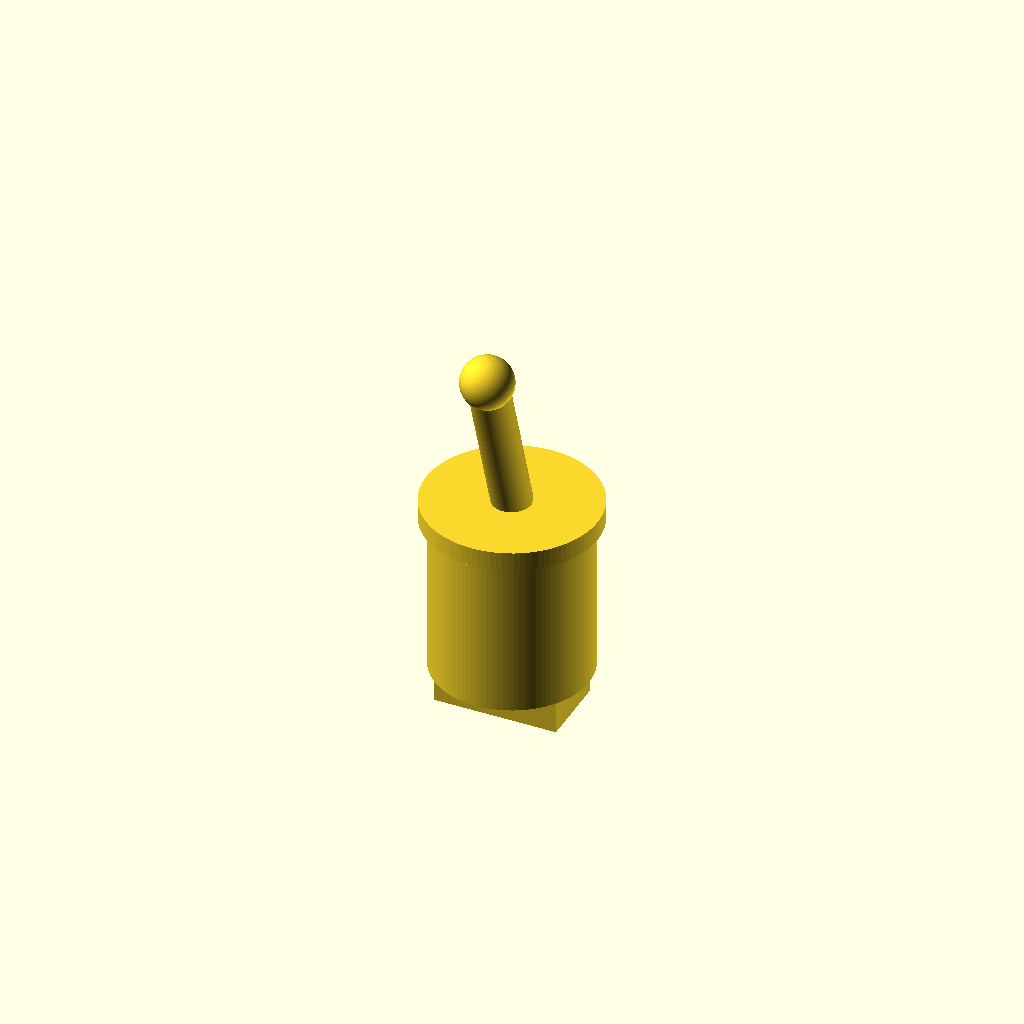
Cell 1 — every parameter at its default value.
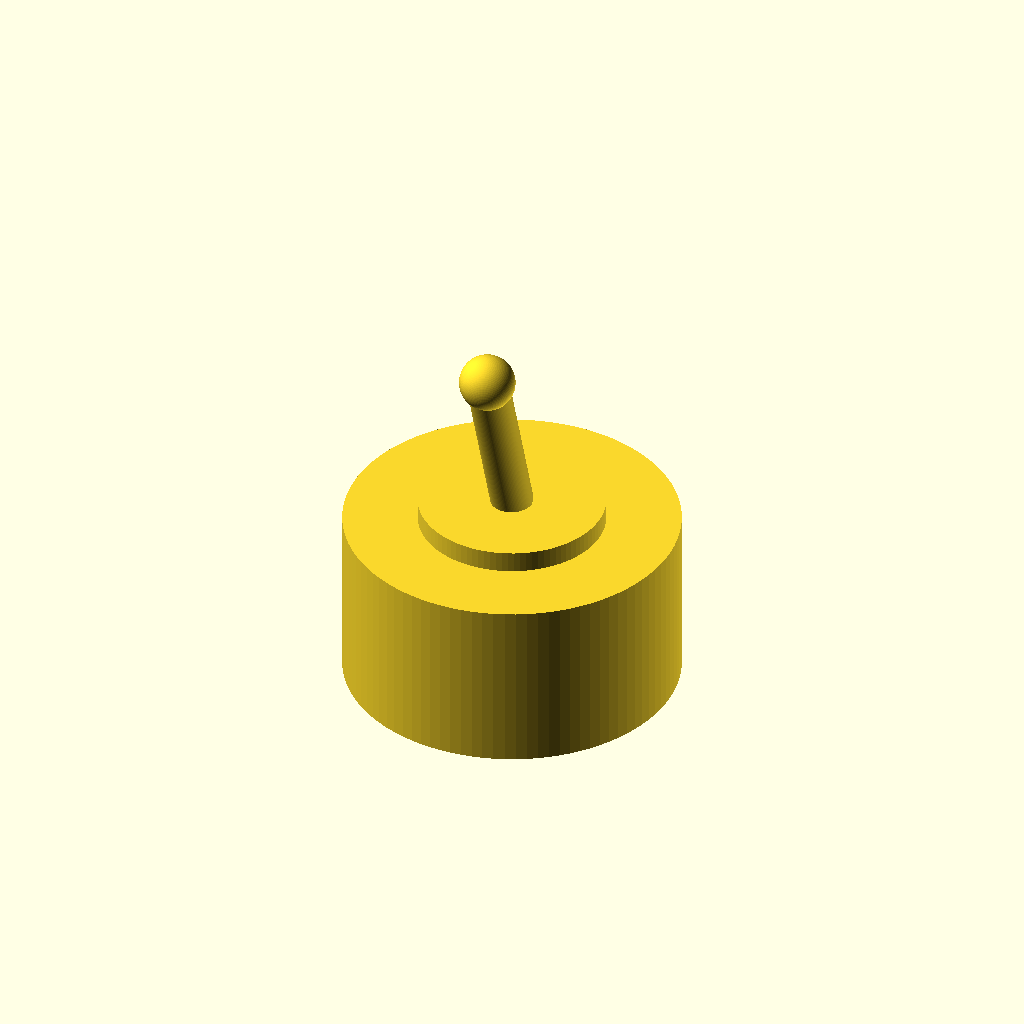
Cell 2: the same model with body_d = 25.2.
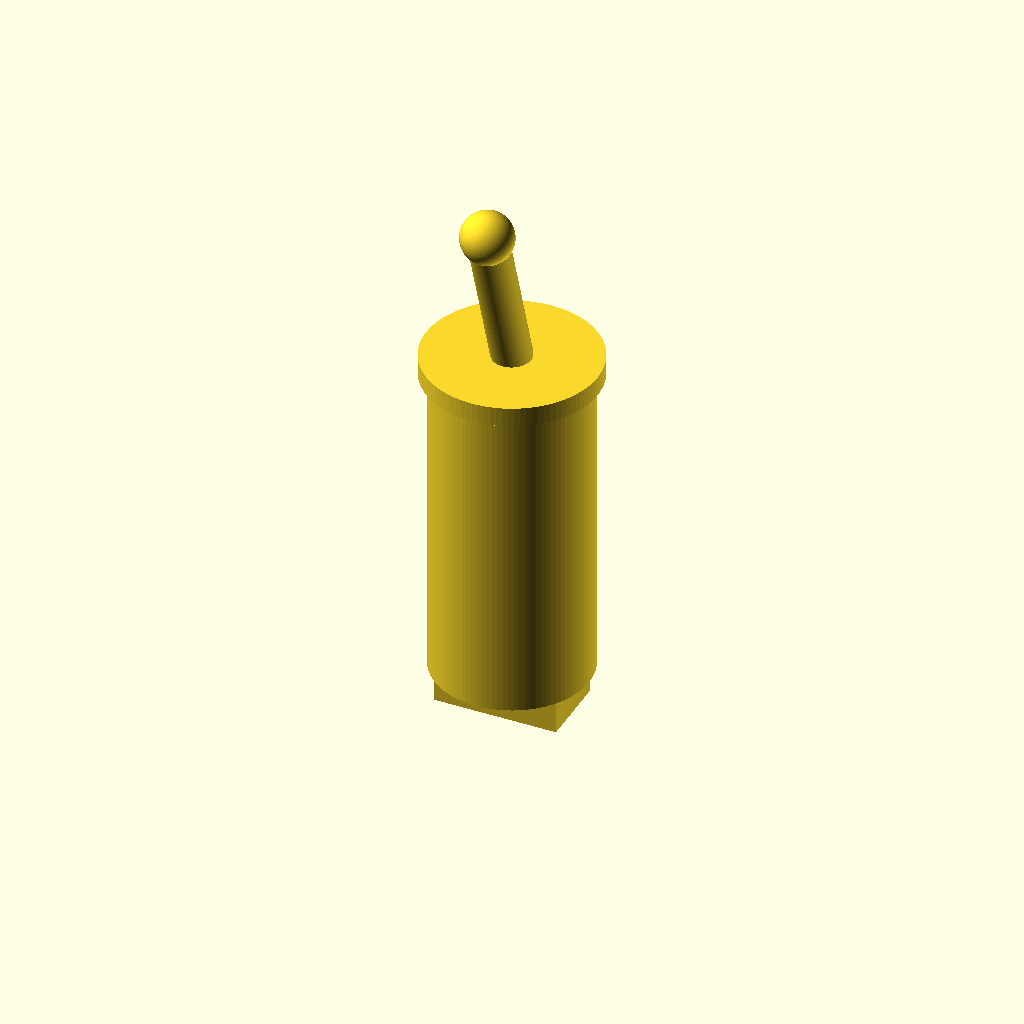
Cell 3: the same model with body_h = 26.2.
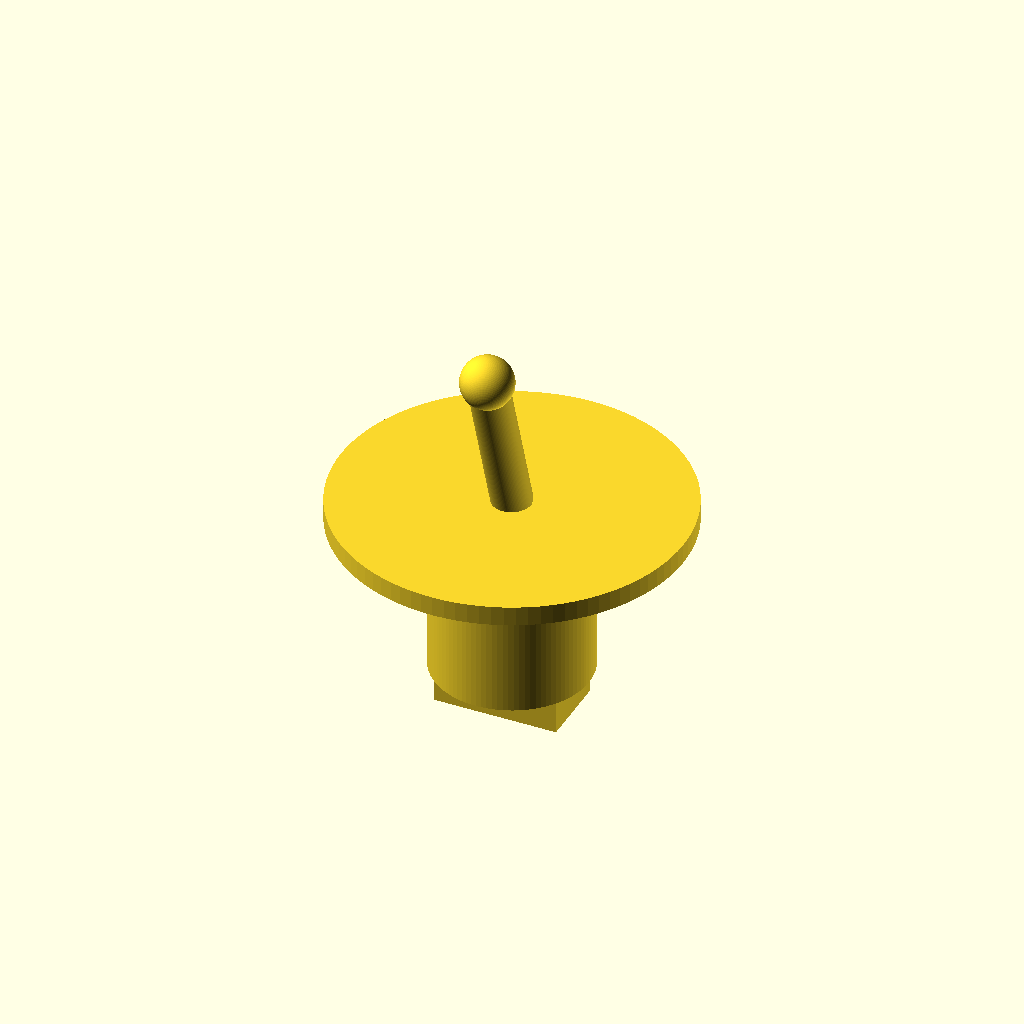
Cell 4: the same model with collar_d = 28.
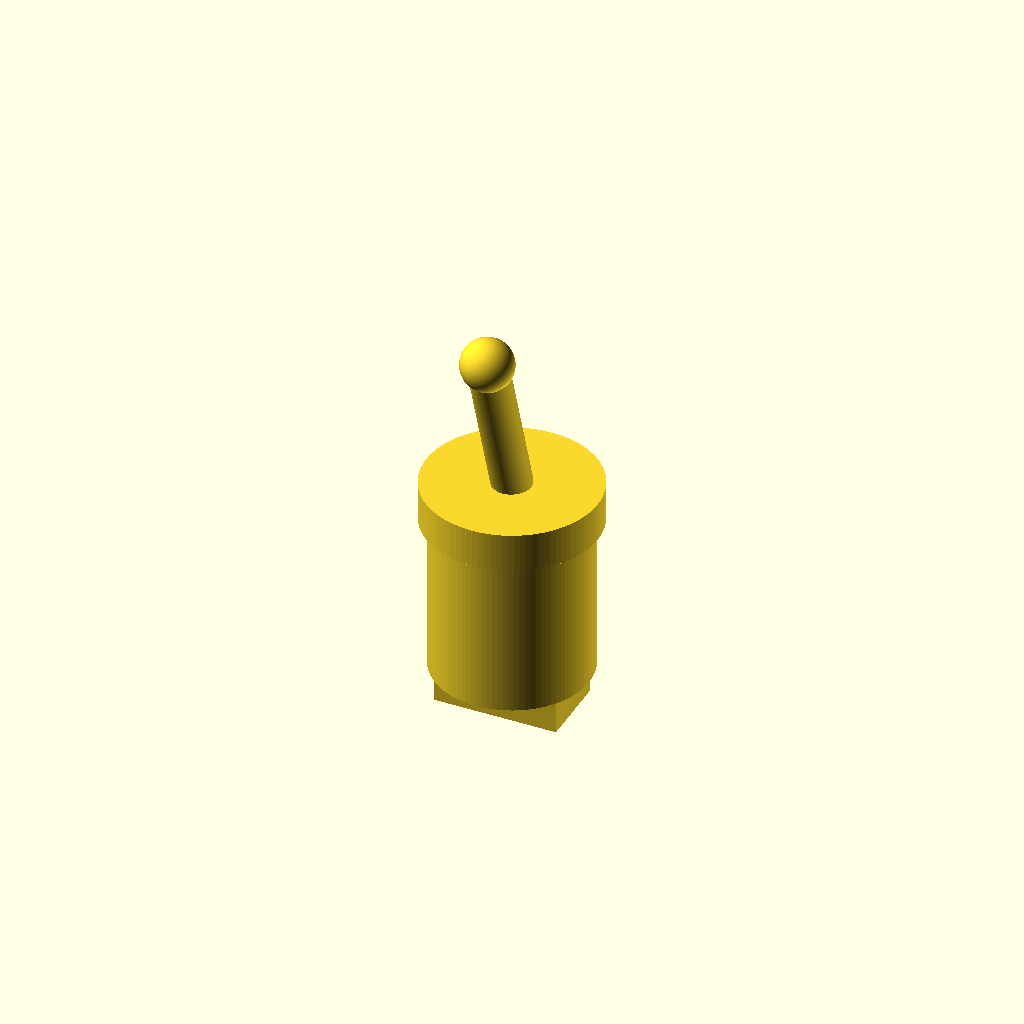
Cell 5: collar_h = 3.2 (everything else at default).
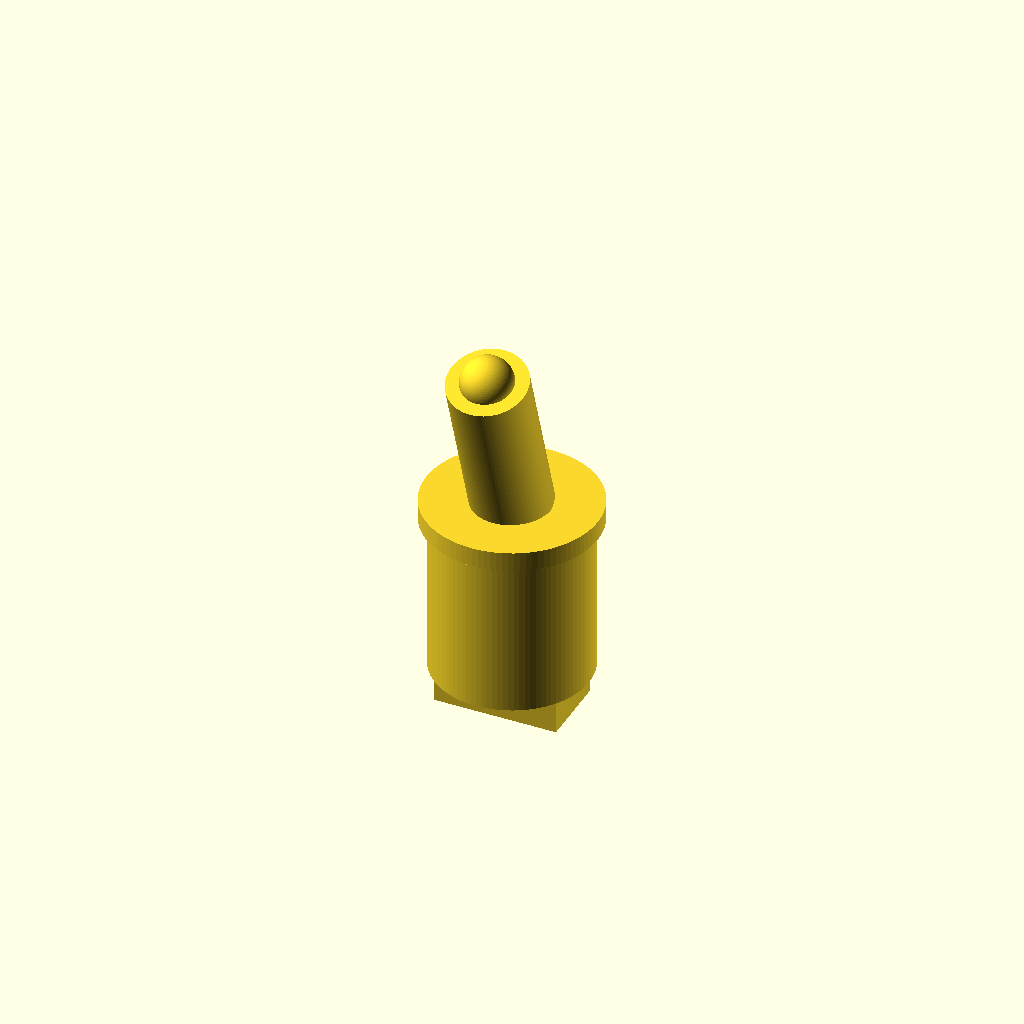
Cell 6: the same model with lever_d = 6.4.
One fixed orthographic camera (rotation 55°, 0°, 25°; colour scheme Cornfield) for every cell.
Source of the model, additional_study/matched_effort/results/direct_repair/scad/toggle__MS332F.scad:
$fn = 96;

// Dimensions (mm)
body_d = 12.6;
body_h = 13.1;

// Simple toggle switch approximation
// - Cylindrical body
// - Small top collar
// - Toggle lever with rounded tip
// - Bottom solder lug block (generic)

collar_d = 14.0;
collar_h = 1.6;

lever_d = 3.2;
lever_h = 14.0;
lever_tilt = 18; // degrees

tip_d = 4.2;

lug_w = 10.0;
lug_d = 6.0;
lug_h = 3.0;

module toggle_switch() {
    union() {
        // Main body
        cylinder(d=body_d, h=body_h);

        // Top collar (mounting bushing area)
        translate([0,0,body_h])
            cylinder(d=collar_d, h=collar_h);

        // Lever (tilted)
        translate([0,0,body_h + collar_h])
            rotate([lever_tilt,0,0])
                union() {
                    cylinder(d=lever_d, h=lever_h);
                    translate([0,0,lever_h])
                        sphere(d=tip_d);
                }

        // Bottom lug block (generic)
        translate([0,0,-lug_h])
            translate([-lug_w/2, -lug_d/2, 0])
                cube([lug_w, lug_d, lug_h]);
    }
}

toggle_switch();
Customizer parameters (derived from the source; name, type, default, range or options):
body_d: number, default 12.6
body_h: number, default 13.1
collar_d: number, default 14
collar_h: number, default 1.6
lever_d: number, default 3.2
lever_h: number, default 14
lever_tilt: number, default 18
tip_d: number, default 4.2
lug_w: number, default 10
lug_d: number, default 6
lug_h: number, default 3
